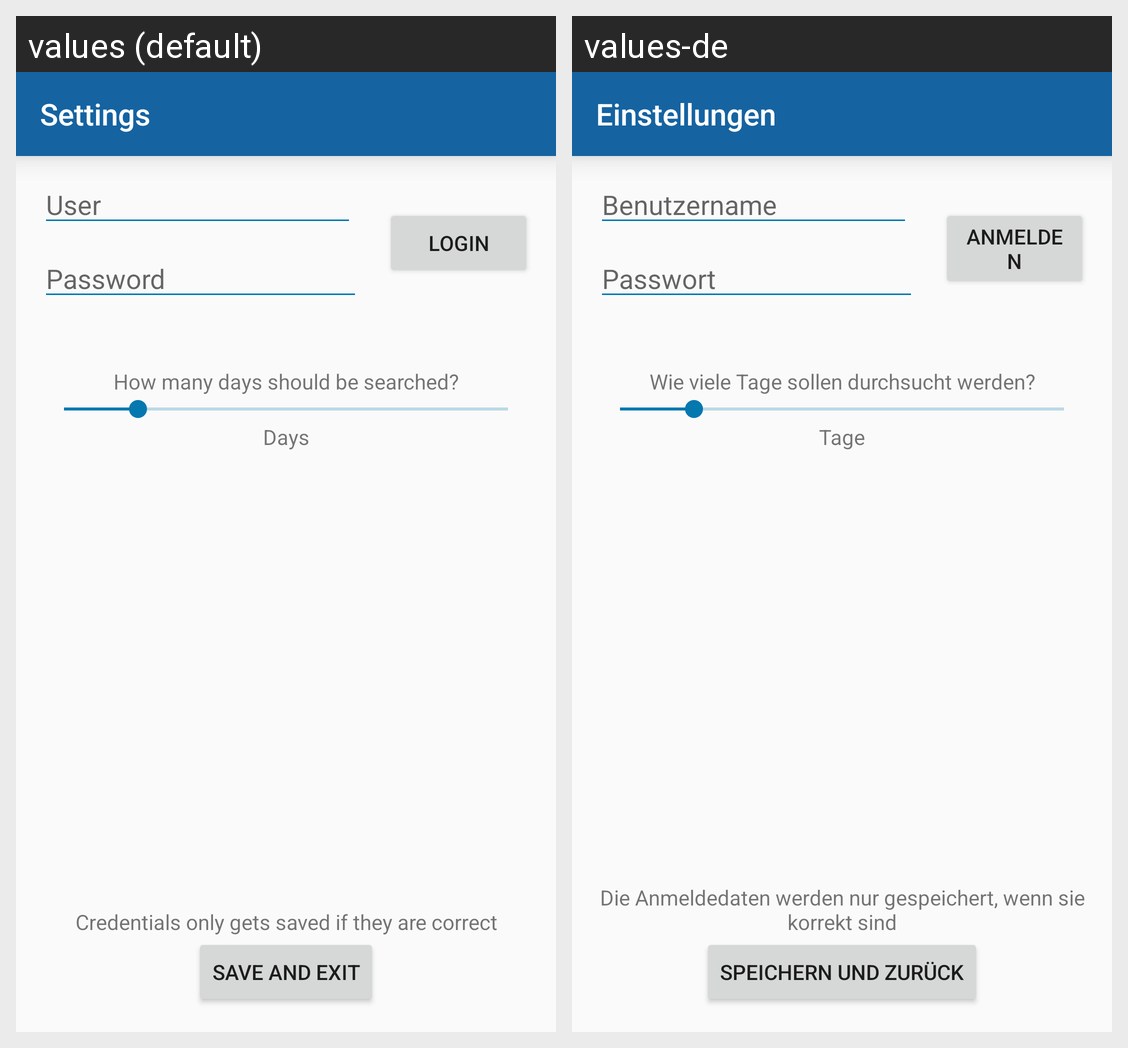

This grid shows one Android layout under two languages. Give, for every string resource on the screen, its name, the default text and each shown locale's text.
Android screen res/layout/activity_settings.xml rendered under 2 locales, left to right: values (default), values-de. Device: Nexus 5 (rendered at 1080×1920; each locale shown at half size, 540×960, under a caption strip naming it); theme AppTheme.
Strings drawn on this screen, with the default value and each locale's value (text and hints the layout hard-codes, and strings that could not be matched under every locale, appear in the picture but are not listed):

activity_settings
  values: Settings
  values-de: Einstellungen

btnLogin
  values: Login
  values-de: Anmelden

txtUser
  values: User
  values-de: Benutzername

txtPass
  values: Password
  values-de: Passwort

sliderDaysDescription
  values: How many days should be searched?
  values-de: Wie viele Tage sollen durchsucht werden?

sliderDays
  values: Days
  values-de: Tage

btnSave
  values: Save and Exit
  values-de: Speichern und zurück

lblSave
  values: Credentials only gets saved if they are correct
  values-de: Die Anmeldedaten werden nur gespeichert, wenn sie korrekt sind
